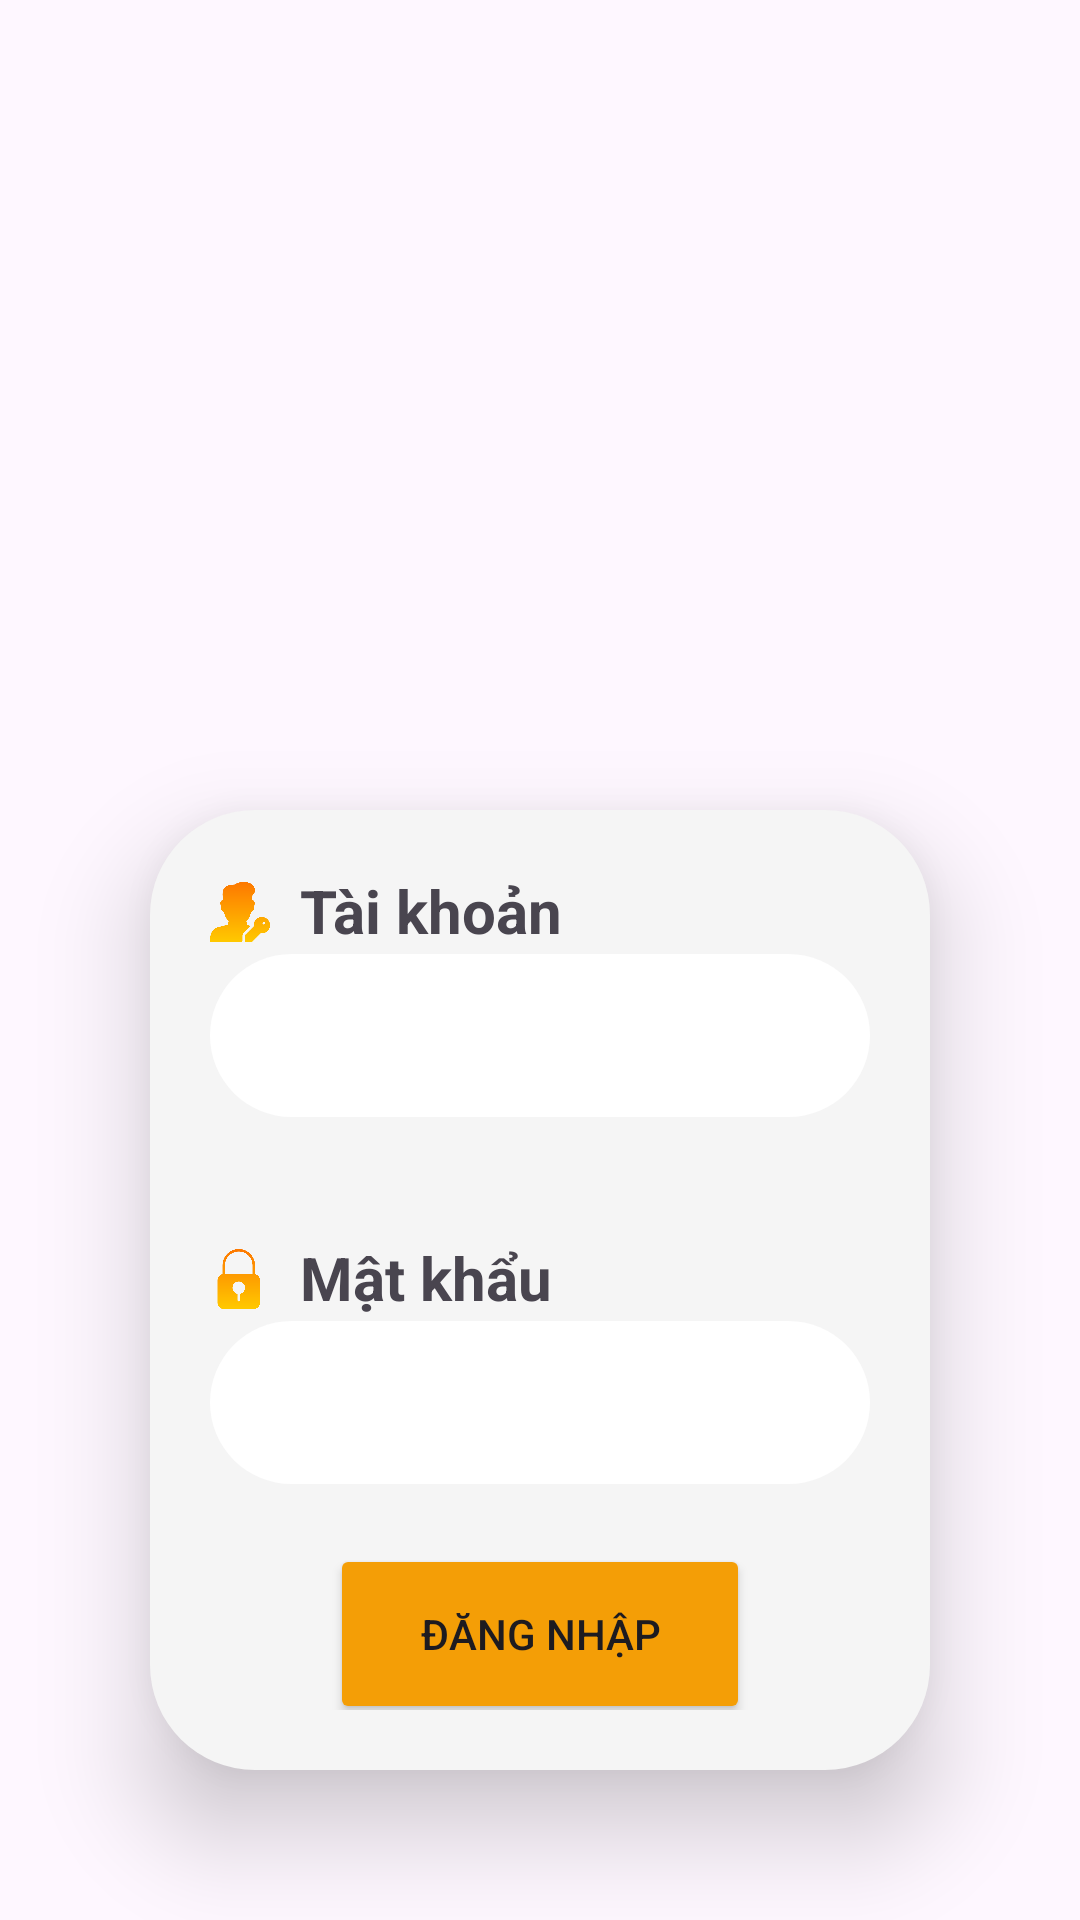

Android layout source for this screen:
<!-- AndroidManifest.xml: application theme Theme.AppBanThucAnNhanh -->
<!-- res/layout/activity_login.xml -->
<?xml version="1.0" encoding="utf-8"?>
<LinearLayout
    xmlns:android="http://schemas.android.com/apk/res/android"
    xmlns:tools="http://schemas.android.com/tools"
    android:orientation="vertical"
    xmlns:app="http://schemas.android.com/apk/res-auto"
    android:layout_width="match_parent"
    android:layout_height="match_parent"
    android:background="@drawable/img"
    tools:context=".LoginActivity">
    <LinearLayout
        android:layout_width="match_parent"
        android:layout_height="match_parent"
        android:orientation="vertical">
        <ImageView
            android:layout_width="250dp"
            android:layout_height="150dp"
            android:layout_gravity="center"
            android:layout_marginTop="35dp"
            android:layout_marginBottom="35dp"
            android:src="@drawable/logo">
        </ImageView>
        <LinearLayout
            android:layout_width="match_parent"
            android:layout_height="wrap_content"
            android:layout_margin="50dp"
            android:elevation="20dp"
            android:background="@drawable/rounded_corners"
            android:orientation="vertical">
            <LinearLayout
                android:layout_width="match_parent"
                android:layout_height="wrap_content"
                android:layout_margin="20dp"
                android:orientation="vertical">
                <LinearLayout
                    android:layout_width="match_parent"
                    android:layout_height="match_parent"
                    android:orientation="horizontal">
                    <ImageView
                        android:layout_width="20dp"
                        android:layout_height="28dp"
                        android:src="@drawable/key"
                        android:layout_marginRight="10dp">
                    </ImageView>
                    <TextView
                        android:layout_width="wrap_content"
                        android:layout_height="wrap_content"
                        android:text="Tài khoản"
                        android:textSize="20dp"
                        android:textStyle="bold">
                    </TextView>
                </LinearLayout>

                <EditText
                    android:id="@+id/edtAccount"
                    android:layout_width="match_parent"
                    android:layout_height="wrap_content"
                    android:background="@drawable/rounded_input"
                    android:inputType="text"
                    android:importantForAccessibility="no"
                    android:padding="15dp"/>
            </LinearLayout>
            <LinearLayout
                android:layout_width="match_parent"
                android:layout_height="wrap_content"
                android:layout_margin="20dp"
                android:orientation="vertical">
                <LinearLayout
                    android:layout_width="match_parent"
                    android:layout_height="match_parent"
                    android:orientation="horizontal">
                    <ImageView
                        android:layout_width="20dp"
                        android:layout_height="28dp"
                        android:src="@drawable/lock"
                        android:layout_marginRight="10dp">
                    </ImageView>
                    <TextView
                        android:layout_width="wrap_content"
                        android:layout_height="wrap_content"
                        android:text="Mật khẩu"
                        android:textSize="20dp"
                        android:textStyle="bold">
                    </TextView>
                </LinearLayout>
                <EditText
                    android:id="@+id/edtPassword"
                    android:layout_width="match_parent"
                    android:layout_height="wrap_content"
                    android:layout_marginBottom="20dp"
                    android:background="@drawable/rounded_input"
                    android:inputType="textPassword"
                    android:importantForAccessibility="no"
                    android:padding="15dp" />
                <Button
                    android:id="@+id/btnLogin"
                    android:layout_width="140dp"
                    android:layout_height="60dp"
                    android:layout_gravity="center"
                    android:backgroundTint="#f49e06"
                    android:text="Đăng nhập"/>
            </LinearLayout>
        </LinearLayout>
        <LinearLayout
            android:layout_width="match_parent"
            android:layout_height="wrap_content"
            android:orientation="horizontal"
            android:gravity="center"
            android:layout_marginHorizontal="50dp">
            <TextView
                android:layout_width="wrap_content"
                android:layout_height="wrap_content"
                android:layout_marginRight="5dp"
                android:textStyle="italic"
                android:text="Bạn chưa có tài khoản?">
            </TextView>

            <Button
                android:id="@+id/btnSignUp"
                android:layout_width="140dp"
                android:layout_height="60dp"
                android:layout_gravity="center"
                android:backgroundTint="#f49e06"
                android:text="Đăng ký" />
        </LinearLayout>









    </LinearLayout>
</LinearLayout>
<!-- resources referenced by this layout -->
<resources>
  <color name="yellow">#eac575</color>
  <!-- drawable key: png bitmap (drawable, 13767 bytes) -->
  <!-- drawable lock: png bitmap (drawable, 12152 bytes) -->
  <!-- drawable rounded_corners (drawable) -->
  <shape xmlns:android="http://schemas.android.com/apk/res/android">
      <solid android:color="@color/grey" /> 
      <corners android:radius="35dp" /> 
  </shape>
  <!-- drawable rounded_input (drawable) -->
  <shape xmlns:android="http://schemas.android.com/apk/res/android">
      <solid android:color="@color/white" /> 
      <corners android:radius="35dp" /> 
  </shape>
  <style name="Theme.AppBanThucAnNhanh" parent="Base.Theme.AppBanThucAnNhanh" />
  <color name="grey">#f5f5f5</color>
  <color name="white">#FFFFFFFF</color>
  <style name="Base.Theme.AppBanThucAnNhanh" parent="Theme.Material3.DayNight.NoActionBar">
          
          
          <item name="colorPrimary">@color/white</item>
          <item name="colorPrimaryDark">@color/white</item>
          <item name="colorAccent">@color/white</item>
          
          <item name="android:statusBarColor">@color/white</item>
          <item name="android:windowLightStatusBar">true</item>
      </style>
</resources>
